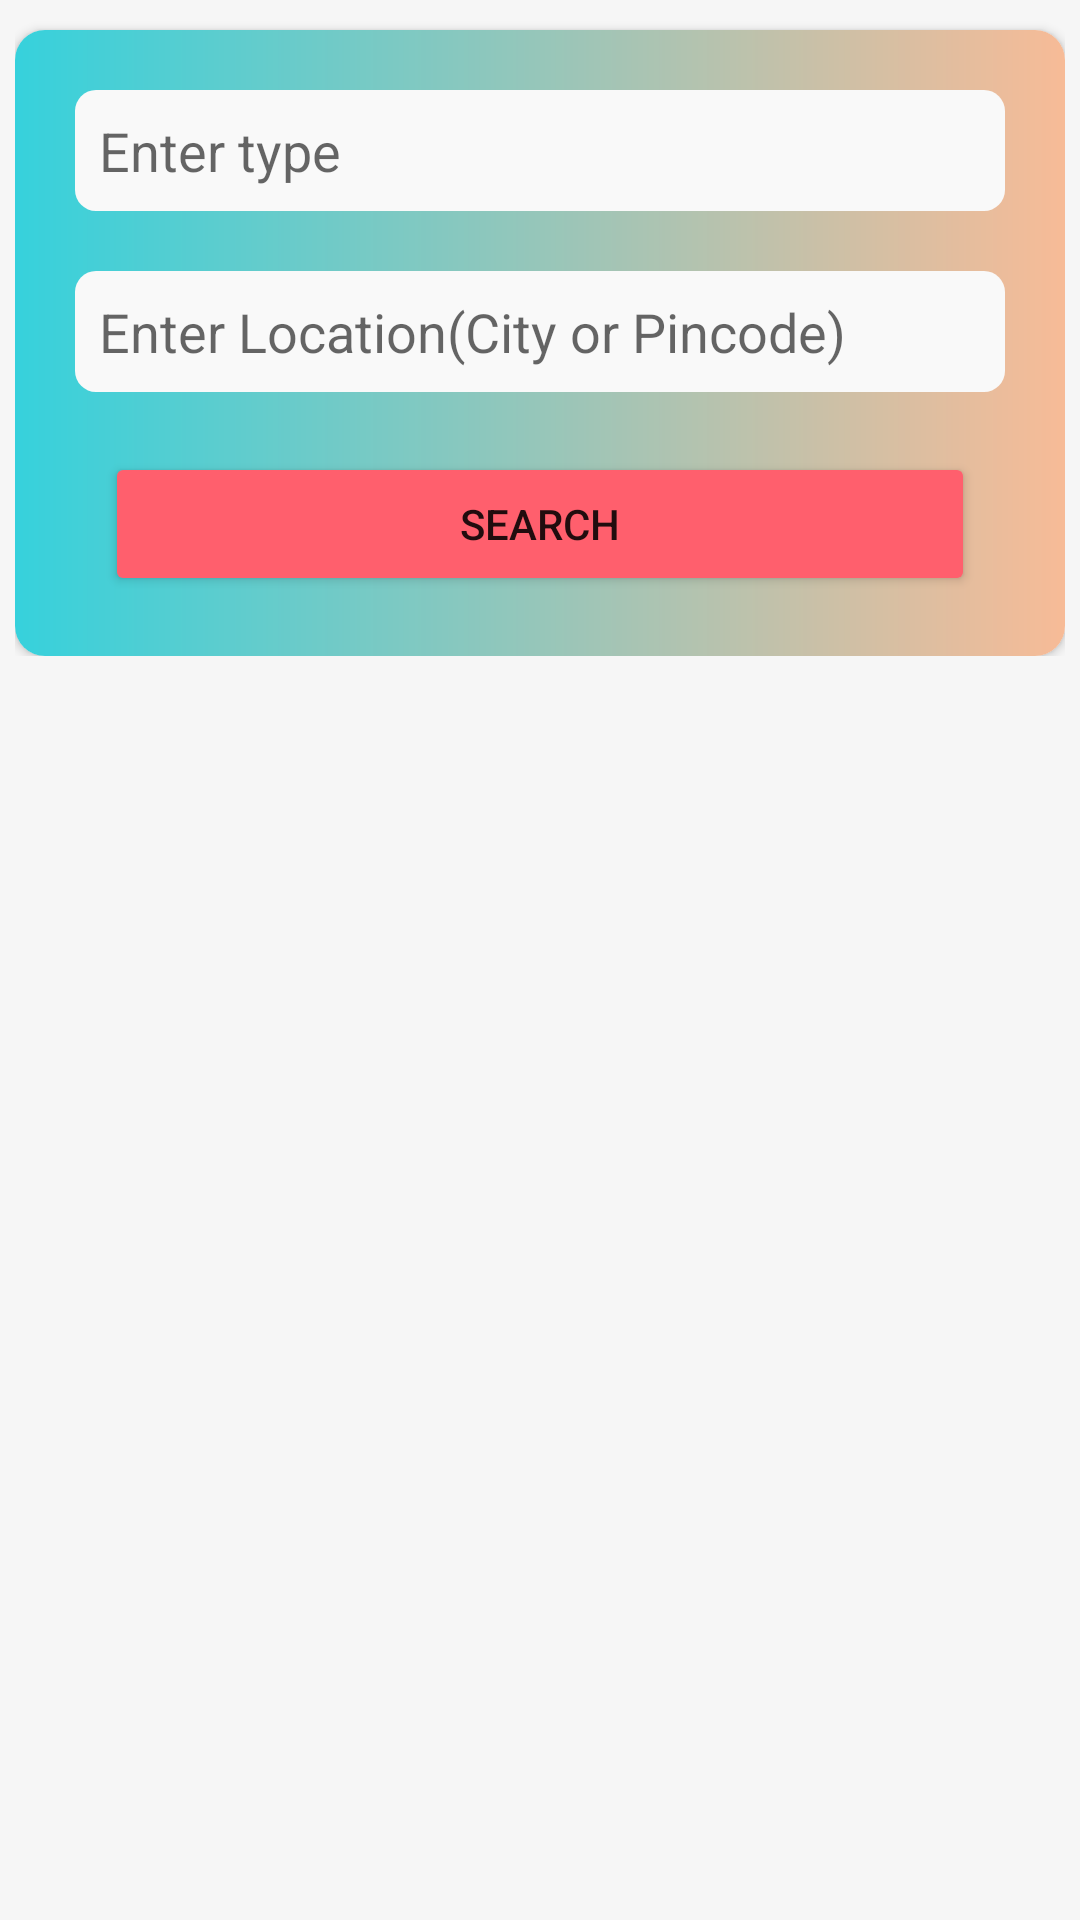

Produce the Android XML layout that renders to this screen, including the resource entries it uses.
<!-- AndroidManifest.xml: application theme Theme.EServices -->
<!-- res/layout/activity_user_dashboard.xml -->
<?xml version="1.0" encoding="utf-8"?>
<RelativeLayout xmlns:android="http://schemas.android.com/apk/res/android"
    xmlns:app="http://schemas.android.com/apk/res-auto"
    xmlns:tools="http://schemas.android.com/tools"
    android:layout_width="match_parent"
    android:layout_height="match_parent"
    android:background="#f6f6f6"
    android:scrollbars="vertical"
    tools:context=".UserDashboard">

   <RelativeLayout
       android:layout_width="match_parent"
       android:layout_height="wrap_content"
       android:id="@+id/topLine"/>

    <LinearLayout
        android:layout_width="match_parent"
        android:layout_height="wrap_content"
        android:id="@+id/searchL"
        android:layout_marginLeft="5dp"
        android:layout_marginRight="5dp"
        android:layout_below="@id/topLine">

        <androidx.cardview.widget.CardView
            android:layout_width="match_parent"
            android:layout_height="wrap_content"
            android:layout_marginTop="10dp"
            app:cardCornerRadius="10dp"

            >

            <LinearLayout
                android:layout_width="match_parent"
                android:layout_height="wrap_content"
                android:orientation="vertical"
                android:background="@drawable/gradient">

                <EditText

                    android:layout_width="match_parent"
                    android:layout_height="wrap_content"
                    android:layout_marginRight="20dp"
                    android:layout_marginTop="20dp"
                    android:padding="8dp"
                    android:hint="Enter type"
                    android:background="@drawable/edittext_rounded"
                    android:layout_marginLeft="20dp"
                    />
                <EditText

                    android:layout_width="match_parent"
                    android:layout_height="wrap_content"
                    android:layout_marginRight="20dp"
                    android:layout_marginTop="20dp"
                    android:padding="8dp"
                    android:hint="Enter Location(City or Pincode)"
                    android:background="@drawable/edittext_rounded"
                    android:layout_marginLeft="20dp"
                    />

                <Button
                    android:id="@+id/btn_search"
                    android:backgroundTint="#ff5f6d "
                    android:layout_width="match_parent"
                    android:layout_height="wrap_content"
                    android:layout_marginLeft="30dp"
                    android:layout_marginTop="20dp"
                    android:layout_marginRight="30dp"
                    android:padding="10dp"
                    android:layout_marginBottom="20dp"
                    android:text="Search"
                    android:textAllCaps="true" />


            </LinearLayout>



        </androidx.cardview.widget.CardView>


    </LinearLayout>

    <RelativeLayout
        android:layout_width="match_parent"
        android:layout_height="wrap_content"
        android:id="@+id/afterSearch"
        android:layout_below="@id/searchL"/>



</RelativeLayout>
<!-- resources referenced by this layout -->
<resources>
  <!-- drawable edittext_rounded (drawable) -->
  <?xml version="1.0" encoding="utf-8"?>
  <shape xmlns:android="http://schemas.android.com/apk/res/android">
      <solid android:color="#f9f9f9"> </solid>
  
      <corners android:radius="7dp"> </corners>
  </shape>
  <!-- drawable gradient (drawable) -->
  <?xml version="1.0" encoding="utf-8"?>
  <shape xmlns:android="http://schemas.android.com/apk/res/android">
  
      <gradient
                  android:startColor="#36d1dc"
                  android:type="linear"
                  android:endColor="#f7bb97"
                  android:angle="-360"/>
  </shape>
  <style name="Theme.EServices" parent="Theme.MaterialComponents.DayNight.DarkActionBar">
          
          <item name="colorPrimary">@color/purple_500</item>
          <item name="colorPrimaryVariant">@color/purple_700</item>
          <item name="colorOnPrimary">@color/white</item>
          
          <item name="colorSecondary">@color/teal_200</item>
          <item name="colorSecondaryVariant">@color/teal_700</item>
          <item name="colorOnSecondary">@color/black</item>
          
          <item name="android:statusBarColor" tools:targetApi="l">?attr/colorPrimaryVariant</item>
          
      </style>
  <!-- not gathered from this repository: default colours our renderer supplied (Android Studio template values) -->
  <color name="purple_500">#FF6200EE</color>
  <color name="purple_700">#FF3700B3</color>
  <color name="teal_200">#FF03DAC5</color>
  <color name="teal_700">#FF018786</color>
  <color name="black">#FF000000</color>
  <color name="white">#FFFFFFFF</color>
</resources>
